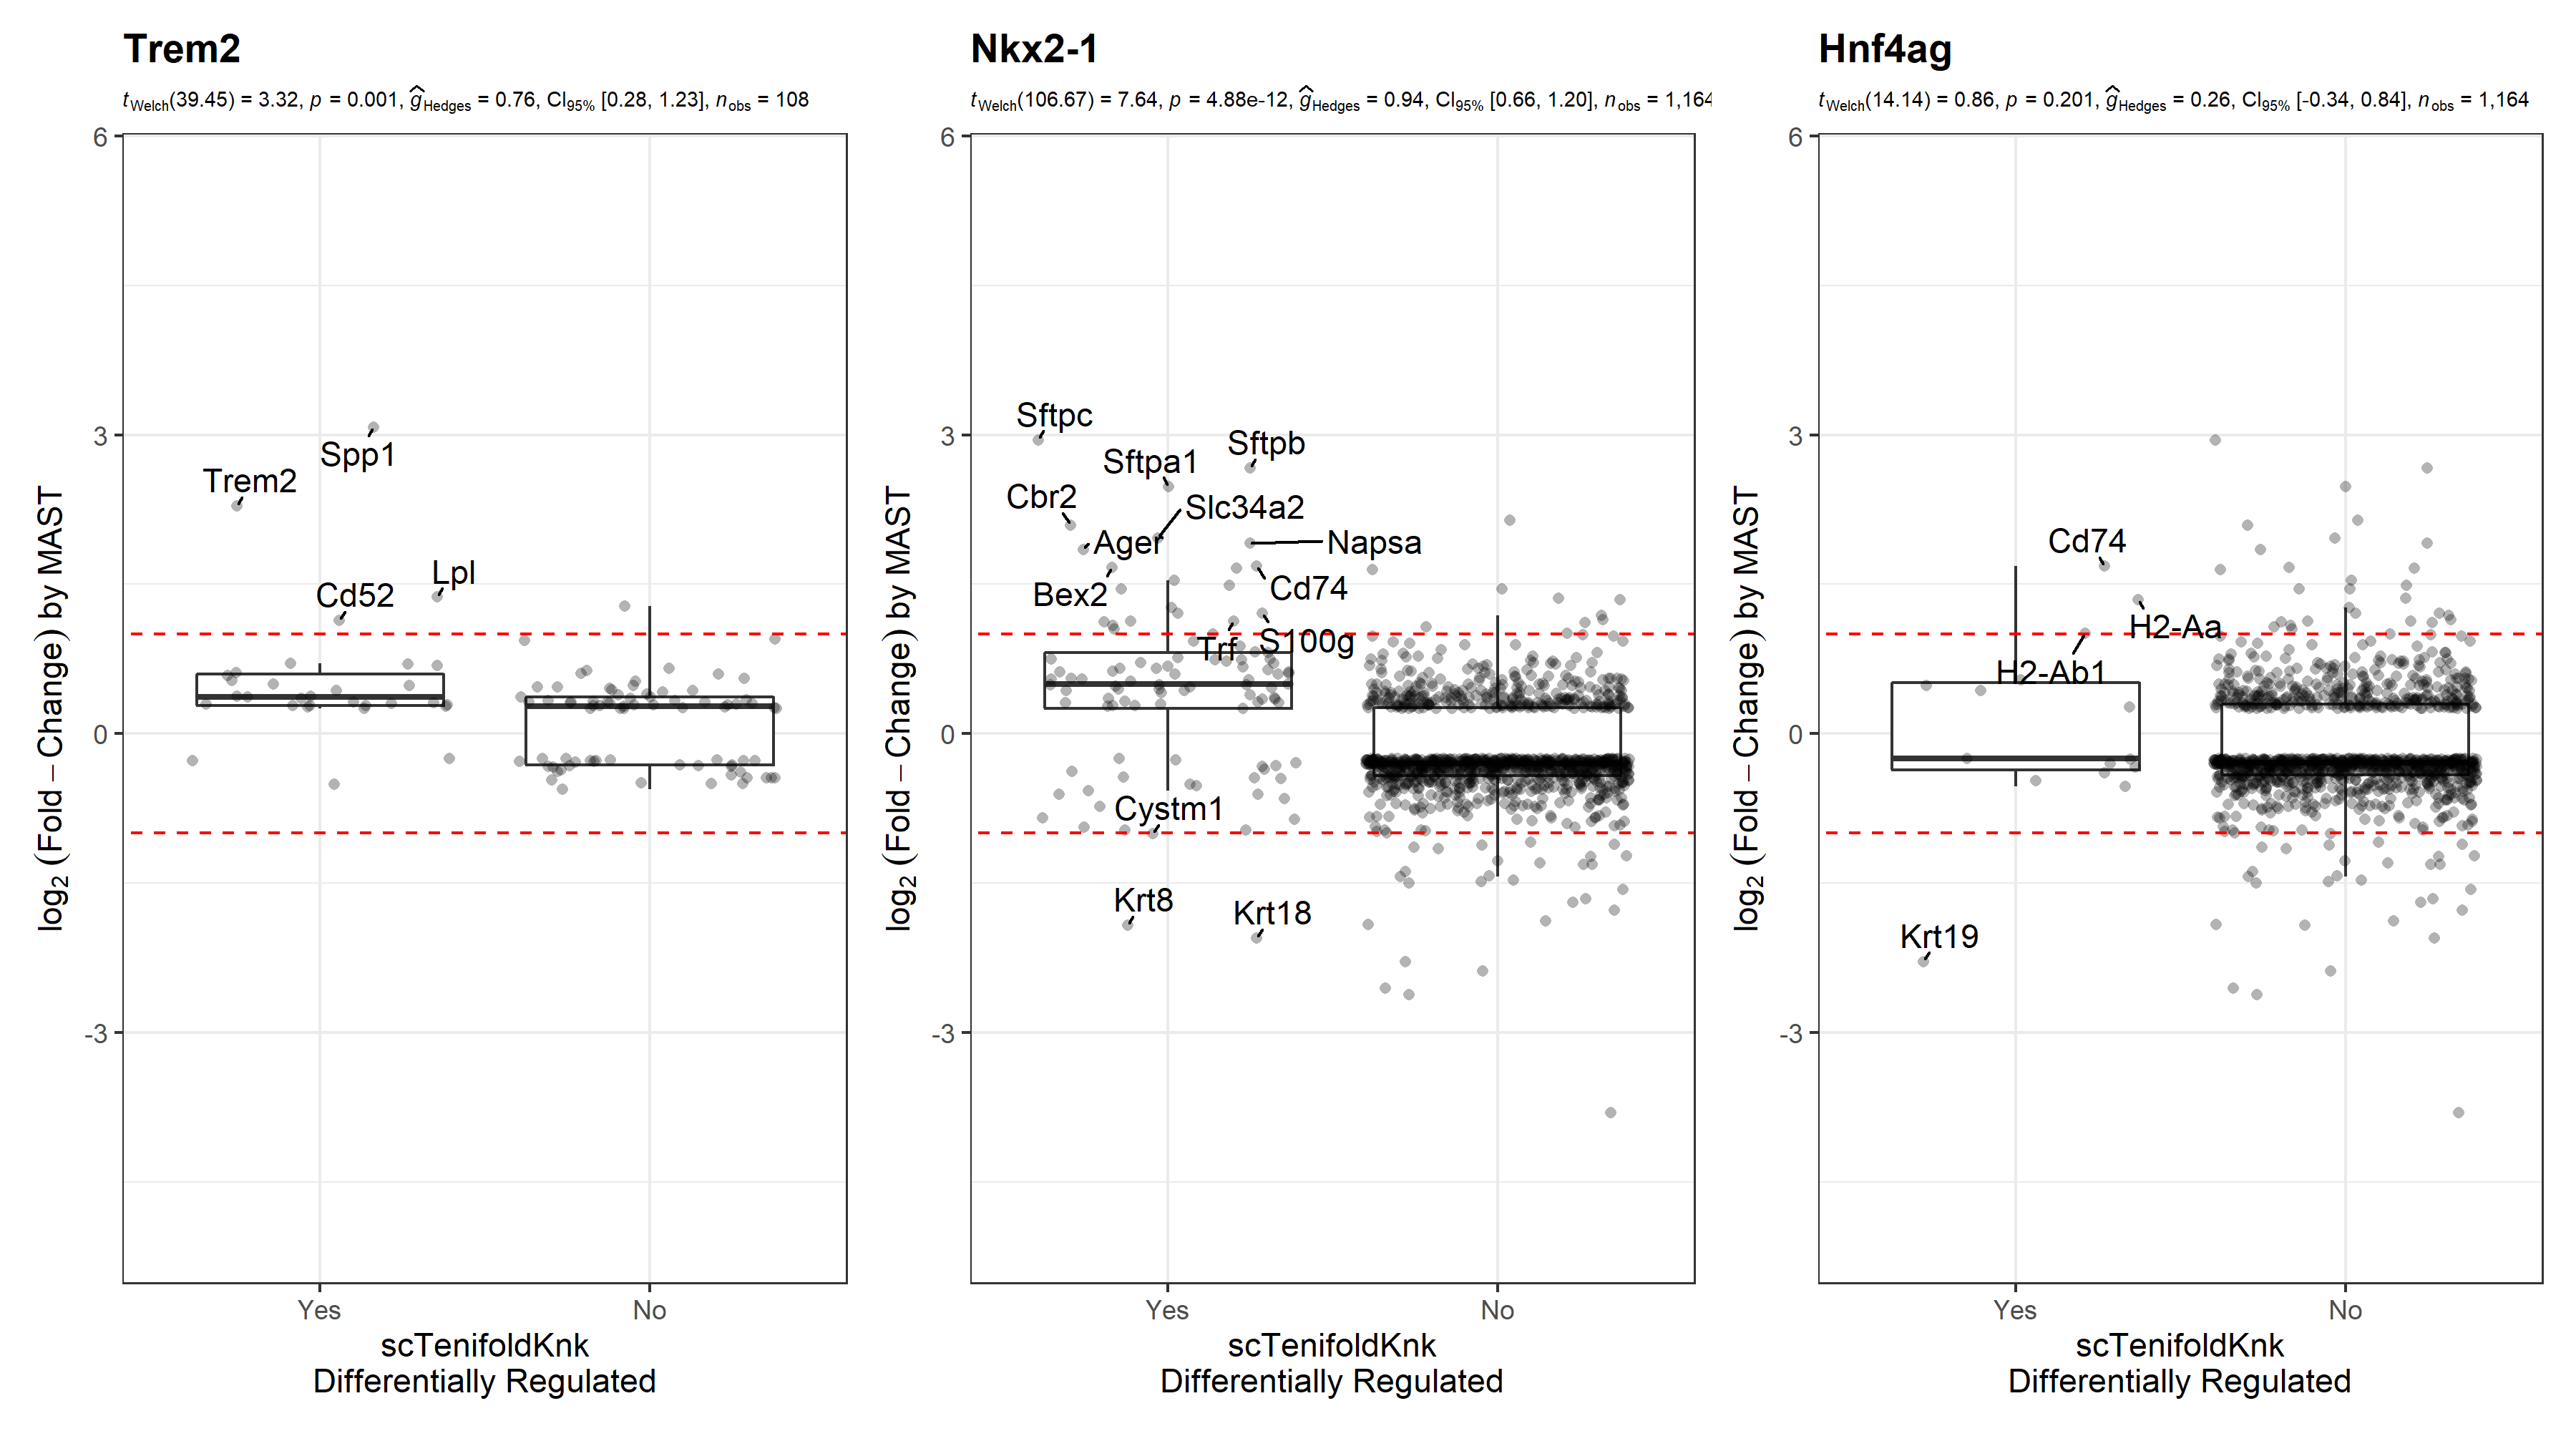

This chart was generated by the following R code:
library(Seurat)
library(ggplot2)
library(ggrepel)
library(Matrix)
library(enrichR)
library(patchwork)
library(statsExpressions)

enrichmentComparison <- function(X,Y){
  eX <- do.call(rbind.data.frame, enrichr(X, databases = c("BioPlanet_2019", "KEGG_2019_Mouse", "Reactome_2016","GO_Biological_Process_2018", "GO_Molecular_Function_2018", "GO_Cellular_Component_2018")))
  eX <- eX$Term[eX$Adjusted.P.value < 0.05]
  eY <- do.call(rbind.data.frame, enrichr(Y, databases = c("BioPlanet_2019", "KEGG_2019_Mouse", "Reactome_2016","GO_Biological_Process_2018", "GO_Molecular_Function_2018", "GO_Cellular_Component_2018")))
  eY <- eY$Term[eY$Adjusted.P.value < 0.05]
  TP = sum(eX %in% eY)
  FP = sum(!eY %in% eX)
  FN = sum(!eX %in% eY)
  c(Shared=TP, DROnly = FP, DEONly=FN)
}

# TREM2
CM <- read.csv('TREM2/Data/GSE130626_umi_counts.csv.gz')
MD <- read.csv('TREM2/Data/GSE130626_cell_info.csv.gz')
GD <- read.csv('TREM2/Data/GSE130626_gene_info.csv.gz')

CM <- CM[!is.na(GD$symbol),]
GD <- GD[!is.na(GD$symbol),]

rownames(CM) <- make.unique(GD$symbol)

MD <- MD[((MD$treatment %in% 'cuprizone') & (MD$trem2_genotype %in% c('WT', 'KO'))),]
CM <- CM[,MD$cell_id]

D <- CreateSeuratObject(CM)
D <- NormalizeData(D)
D <- ScaleData(D)

DE <- FindMarkers(D, ident.1 = 'WT', ident.2 = 'KO', test.use = 'MAST')
DR <- read.csv('TREM2/Results/drTREM2.csv', row.names = 1)

DE$G <- rownames(DE)
DE$p_val_adj[DE$p_val_adj == 0] <- min(DE$p_val[DE$p_val_adj != 0])
DE$G[!DE$G %in% DR$gene[DR$p.adj < 0.05]] <- NA
DE$C <- 'YES'
DE$C[is.na(DE$G)] <- 'NO'
DE$G[abs(DE$avg_log2FC) < 1] <- NA
DE$L <- -log10(DE$p_val_adj)

pPos <- position_jitter(seed = 2, width = 0.25)
FDR1 <- ggplot(DE, aes(C, -log10(p_val_adj), label = G)) +
  geom_boxplot(outlier.colour = NA) +
  geom_jitter(alpha = .3, pch = 16, position = pPos) +
  geom_text_repel(position = pPos, min.segment.length = 0) +
  theme_bw() + ylab(parse(text = '-log[10]~(FDR)')) +
  xlab('scTenifoldKnk\nDifferentially Regulated') +
  labs(title = 'Trem2', subtitle = two_sample_test(DE, C, L, alternative = 'less')$expression[[1]]) +
  theme(plot.title = element_text(face = 2), plot.subtitle = element_text(size = 7))

genesDE <- rownames(DE)[((DE$p_val_adj < 0.05) & (abs(DE$avg_log2FC) > 1))]
# Cd52, Lpl, Spp1, Trem2, Ttr
genesDR <- DR$gene[DR$p.adj < 0.05]
# Adssl1, Akr1a1, Aldh2, Aldoa, Anp32b, Anxa2, Anxa5, Aplp2, Apoe, Arpc1b, Ass1, Atox1, Atp5e, Atp5g1, Atp5h, Atp5j, Atp5j2, Atp5k, Atp5l, Atp5mpl, Atp6v1f, Atpif1, Axl, Bola2, Calm1, Capg, Ccl5, Ccl6, Cd52, Cd63, Cd68, Cd72, Cd9, Ch25h, Chchd10, Cops9, Cotl1, Cox5b, Cox6a1, Cox6a2, Cox6b1, Cox6c, Cox7a2, Cox7c, Cox8a, Crip1, Csf2ra, Cst7, Cstb, Ctsa, Ctsb, Ctsd, Ctsl, Ctsz, Cxcl14, Cxcl16, Cybb, Cycs, Dbi, Eef1g, Eif5a, Elob, Fabp3, Fabp5, Fth1, Fxyd5, Gabarap, Gapdh, Gla, Glipr1, Gm10053, Gm10076, Gm2000, Gm49339, Gm8730, Gnas, Gng5, Gpx4, H2-D1, Hint1, Ifi27l2a, Ifitm3, Igf1, Itgax, Lgals3, Lpl, Lrpap1, Lyz2, Mif, Mmp12, Ms4a6c, Myl6, Ndufa1, Ndufa13, Ndufa2, Ndufb2, Npc2, Ost4, Pgam1, Pgk1, Pkm, Pld3, Plin2, Prdx1, Prdx5, Rab7b, Rap2b, Rbx1, Rhoc, Romo1, S100a1, Selenow, Sem1, Spp1, Syngr1, Tceal9, Tmem256, Tmsb10, Tomm7, Tpi1, Tpm4, Trem2, Tyrobp, Uqcr11, Uqcrb, Uqcrh, Vat1, Ybx1

length(intersect(genesDE, genesDR))/length(genesDE)
# % Overlap between DR and DE
# 0.8

enrichmentComparison(genesDE, genesDR)
# Shared DROnly DEONly
#   23    175    122

FC <- DE$avg_log2FC
names(FC) <- rownames(DE)

t.test(FC[names(FC) %in% genesDR], FC[!names(FC) %in% genesDR], alternative = 'greater')
# Welch Two Sample t-test
#
# data:  FC[names(FC) %in% genesDR] and FC[!names(FC) %in% genesDR]
# t = 3.3214, df = 39.453, p-value = 0.0009688
# alternative hypothesis: true difference in means is greater than 0
# 95 percent confidence interval:
#   0.2143344       Inf
# sample estimates:
#   mean of x mean of y
# 0.5386503 0.1037793

wilcox.test(FC[names(FC) %in% genesDR], FC[!names(FC) %in% genesDR])
# Wilcoxon rank sum test with continuity correction
#
# data:  FC[names(FC) %in% genesDR] and FC[!names(FC) %in% genesDR]
# W = 1687, p-value = 0.0008137
# alternative hypothesis: true location shift is not equal to 0

plotData <- data.frame(G =names(FC), FC = FC, DR = factor(ifelse(names(FC) %in% genesDR, 'Yes', 'No'), levels = c('Yes', 'No')))
plotData$G[plotData$DR == 'No'] <- NA
plotData$G[abs(plotData$FC) < 1] <- NA
pPos <- position_jitter(seed = 2)
png('TREM2/Results/drde_Trem2.png', width = 1200, height = 2000, res = 300)
A <- ggplot(plotData, aes(DR, FC, label = G)) +
  geom_boxplot(outlier.color = NA) +
  theme_bw() +
  geom_jitter(alpha = .3, pch = 16, position = pPos) +
  xlab('scTenifoldKnk\nDifferentially Regulated') +
  ylab(parse(text = 'log[2]~(Fold-Change)~by~MAST')) +
  labs(title = 'Trem2', subtitle = two_sample_test(plotData, DR, FC, alternative = 'greater')$expression[[1]]) +
  theme(plot.title = element_text(face = 2), plot.subtitle = element_text(size = 7)) +
  geom_abline(slope = 0, intercept = c(-1,1), lty = 2, col = 'red') +
  geom_text_repel(position = pPos, min.segment.length = 0)
print(A)
dev.off()

# NKX2-1
WT <- readMM('NKX2-1/Data/GSM3716703_Nkx2-1_control_scRNAseq_matrix.mtx.gz')
KO <- readMM('NKX2-1/Data/GSM3716704_Nkx2-1_mutant_scRNAseq_matrix.mtx.gz')
rownames(WT) <- read.csv('NKX2-1/Data/GSM3716703_Nkx2-1_control_scRNAseq_genes.tsv.gz', sep = '\t', header = FALSE)[,2]
rownames(KO) <- read.csv('NKX2-1/Data/GSM3716704_Nkx2-1_mutant_scRNAseq_genes.tsv.gz', sep = '\t', header = FALSE)[,2]
colnames(WT) <- readLines('NKX2-1/Data/GSM3716703_Nkx2-1_control_scRNAseq_barcodes.tsv.gz')
colnames(KO) <- readLines('NKX2-1/Data/GSM3716704_Nkx2-1_mutant_scRNAseq_barcodes.tsv.gz')

WT <- CreateSeuratObject(WT, project = 'WT')
KO <- CreateSeuratObject(KO, project = 'KO')
NKX21 <- merge(WT, KO)

NKX21 <- NormalizeData(NKX21)
NKX21 <- ScaleData(NKX21)

DE <- FindMarkers(NKX21, ident.1 = 'WT', ident.2 = 'KO', test.use = 'MAST')
DR <- read.csv('NKX2-1/Results/dr_GSM3716703.csv', row.names = 1)

DE$G <- rownames(DE)
DE$p_val_adj[DE$p_val_adj == 0] <- min(DE$p_val[DE$p_val_adj != 0])
DE$G[!DE$G %in% DR$gene[DR$p.adj < 0.05]] <- NA
DE$C <- 'YES'
DE$C[is.na(DE$G)] <- 'NO'
DE$G[abs(DE$avg_log2FC) < 1] <- NA
DE$L <- -log10(DE$p_val_adj)

pPos <- position_jitter(seed = 2, width = 0.25)
FDR2 <- ggplot(DE, aes(C, -log10(p_val_adj), label = G)) +
  geom_boxplot(outlier.colour = NA) +
  geom_jitter(alpha = .3, pch = 16, position = pPos) +
  geom_text_repel(position = pPos, min.segment.length = 0) +
  theme_bw() + ylab(parse(text = '-log[10]~(FDR)')) +
  xlab('scTenifoldKnk\nDifferentially Regulated') +
  labs(title = 'Nkx2-1', subtitle = two_sample_test(DE, C, L, alternative = 'less')$expression[[1]]) +
  theme(plot.title = element_text(face = 2), plot.subtitle = element_text(size = 7))

genesDE <- rownames(DE)[(abs(DE$avg_log2FC) > 1 & (DE$p_val_adj < 0.05))]
# 2200002D01Rik, Ager, Apoc1, Apoe, Aqp5, Arl4c, Bex2, Cbr2, Ccnd2, Cd24a, Cd2ap, Cd74, Chil1, Clu, Cxcl15, Cym, Cystm1, Foxq1, Fxyd3, Gm42418, Gsta4, Gsto1, H2-Aa, H2-Ab1, Hist1h1e, Igfbp2, Jun, Krt18, Krt19, Krt8, Lamp3, Lgals3, Lgi3, Lpcat1, Lurap1l, Lyz1, Lyz2, Mal, Msln, Napsa, Nkx2-1, Pdzk1ip1, Ppp1r14c, Retnla, Rnase4, S100a11, S100a6, S100g, Sfta2, Sftpa1, Sftpb, Sftpc, Slc34a2, Spp1, Sprr1a, Sprr2a3, Tff1, Tff2, Tgfbi, Thbs1, Tmsb4x, Tnfrsf12a, Trf
genesDR <- DR$gene[DR$p.adj < 0.05]
# 1810011O10Rik, Abca3, Ace, Acot1, Acvrl1, Ager, Alcam, Ank3, Aqp5, Arhgef15, Atp11a, Atp1b1, Atp6v1c2, Atp8a1, AU021092, Avpi1, BC028528, Bcam, Bex2, Bex4, Calcrl, Car8, Cat, Cbr2, Cd74, Cd93, Cdh1, Cdh5, Cebpa, Ces1d, Chchd10, Chil1, Cldn18, Cldn3, Cldn5, Cldn7, Clec14a, Clec1a, Clec2d, Clic3, Crb3, Crlf1, Ctla2a, Ctsc, Ctsh, Cxcl15, Cxx1a, Cystm1, Cyyr1, Dcxr, Dram1, Ecscr, Egfl6, Egfl7, Emb, Emcn, Epas1, Epcam, Etv5, Exosc7, Ezr, Fabp5, Fendrr, Fgfr2, Flt1, Fmo1, Foxf1, Gata2, Gde1, Gimap6, Gng11, Gpihbp1, Gprc5a, H2afj, Hc, Hilpda, Hlx, Hmcn1, Hoxa5, Hpgd, Icam1, Icam2, Impdh1, Irx1, Irx2, Irx3, Klf2, Krt18, Krt8, Lamp3, Ldb2, Lgi3, Lmo2, Lmo7, Lpcat1, Marcks, Matn4, Mbip, Mcam, Mest, Mettl7a1, Mfap2, Mgst1, Muc1, Myct1, Myh14, Myzap, Napsa, Neat1, Nid1, Nkx2-1, Nostrin, Npc2, Npw, Nrarp, Ociad2, Pcdh1, Pcdh17, Pecam1, Pi4k2b, Pla2g1b, Plpp3, Plvap, Ppp1r14a, Ppp1r14c, Prex2, Prss8, Ptprf, Rab25, Ramp2, Rasip1, Rbpjl, Rhoj, Rnase4, S100g, S1pr1, Scn3b, Scn7a, Sdc1, Sdc4, Sema3c, Sept4, Serpinb6b, Sfta2, Sftpa1, Sftpb, Sftpc, Sftpd, Slc1a5, Slc34a2, Slc39a8, Soat1, Sox17, Sparcl1, Spint2, Srgn, Stmn2, Tbx2, Tcf4, Thbd, Tie1, Tmem100, Tmem204, Tmem238, Tmem243, Trf, Tspan15, Tspan7, Vamp8, Wfdc2, Zeb2

length(intersect(genesDE, genesDR))/length(genesDE)
# % Overlap between DR and DE
# 0.3809524

enrichmentComparison(genesDE, genesDR)
# Shared DROnly DEONly
#   17     71     66

FC <- DE$avg_log2FC
names(FC) <- rownames(DE)

t.test(FC[names(FC) %in% genesDR], FC[!names(FC) %in% genesDR], alternative = 'greater')
# Welch Two Sample t-test
#
# data:  FC[names(FC) %in% genesDR] and FC[!names(FC) %in% genesDR]
# t = 7.6433, df = 106.67, p-value = 4.875e-12
# alternative hypothesis: true difference in means is greater than 0
# 95 percent confidence interval:
#   0.5274326       Inf
# sample estimates:
#   mean of x  mean of y
# 0.4680584 -0.2056227

wilcox.test(FC[names(FC) %in% genesDR], FC[!names(FC) %in% genesDR])
# Wilcoxon rank sum test with continuity correction
#
# data:  FC[names(FC) %in% genesDR] and FC[!names(FC) %in% genesDR]
# W = 81026, p-value < 2.2e-16
# alternative hypothesis: true location shift is not equal to 0

plotData <- data.frame(G =names(FC), FC = FC, DR = factor(ifelse(names(FC) %in% genesDR, 'Yes', 'No'), levels = c('Yes', 'No')))
plotData$G[plotData$DR == 'No'] <- NA
plotData$G[abs(plotData$FC) < 1] <- NA
pPos <- position_jitter(seed = 2)
png('NKX2-1/Results/drde_Nkx2-1.png', width = 1200, height = 2000, res = 300)
B <- ggplot(plotData, aes(DR, FC, label = G)) +
  geom_boxplot(outlier.color = NA) +
  theme_bw() +
  geom_jitter(alpha = .3, pch = 16, position = pPos) +
  xlab('scTenifoldKnk\nDifferentially Regulated') +
  ylab(parse(text = 'log[2]~(Fold-Change)~by~MAST')) +
  labs(title = 'Nkx2-1', subtitle = two_sample_test(plotData, DR, FC, alternative = 'greater')$expression[[1]]) +
  theme(plot.title = element_text(face = 2), plot.subtitle = element_text(size = 7)) +
  geom_abline(slope = 0, intercept = c(-1,1), lty = 2, col = 'red') +
  geom_text_repel(position = pPos, min.segment.length = 0)
print(B)
dev.off()

# HNF4AG
WT <- Read10X_h5('HNF4A-HNF4G/Data/GSM3477499_WT_ScRNAseq_filtered_gene_bc_matrices.h5')
KO <- Read10X_h5('HNF4A-HNF4G/Data/GSM3477500_Hnf4alphagammaDKO_ScRNAseq_filtered_gene_bc_matrices.h5')

WT <- CreateSeuratObject(WT, project = 'WT')
KO <- CreateSeuratObject(KO, project = 'KO')

HNF4AG <- merge(WT, KO)
HNF4AG <- NormalizeData(HNF4AG)
HNF4AG <- ScaleData(HNF4AG)

DE <- FindMarkers(HNF4AG, ident.1 = 'WT', ident.2 = 'KO', test.use = 'MAST')
DR <- read.csv('HNF4A-HNF4G/Results/drHNF4AG.csv', row.names = 1)

DE$G <- rownames(DE)
DE$p_val_adj[DE$p_val_adj == 0] <- min(DE$p_val[DE$p_val_adj != 0])
DE$G[!DE$G %in% DR$gene[DR$p.adj < 0.05]] <- NA
DE$C <- 'YES'
DE$C[is.na(DE$G)] <- 'NO'
DE$G[abs(DE$avg_log2FC) < 1] <- NA
DE$L <- -log10(DE$p_val_adj)

pPos <- position_jitter(seed = 2, width = 0.25)
FDR3 <- ggplot(DE, aes(C, -log10(p_val_adj), label = G)) +
  geom_boxplot(outlier.colour = NA) +
  geom_jitter(alpha = .3, pch = 16, position = pPos) +
  geom_text_repel(position = pPos, min.segment.length = 0) +
  theme_bw() + ylab(parse(text = '-log[10]~(FDR)')) +
  xlab('scTenifoldKnk\nDifferentially Regulated') +
  labs(title = 'Hnf4ag', subtitle = two_sample_test(DE, C, L, alternative = 'less')$expression[[1]]) +
  theme(plot.title = element_text(face = 2), plot.subtitle = element_text(size = 7))

genesDR <- DR$gene[DR$p.adj < 0.05]
# Ace2, Anpep, Apoa1, Apoa4, Apob, Apoc3, Atf3, Atp5e, Atp5j2, Atp5k, Atp5l, Atpif1, Cd36, Cd74, Cox17, Cox5b, Cyp4v3, Dgat1, Dnase1, Eef1a1, Eef2, Fau, Ggt1, Gng5, Gpx1, Guca2b, H2-Aa, H2-Ab1, H2-Q1, H2-Q2, Hnf4a, Hnf4g, Hsp90ab1, Hspa8, Itm2b, Krt19, Lct, Mdh1, Mrpl12, Muc13, Myl6, Myo15b, Ndufa12, Ndufa7, Ndufs6, Ndufv3, Neat1, Oaz1, Pls1, Ppia, Scp2, Sectm1b, Sepp1, Slc5a1, Smim24, Tceb2, Tmsb10, Tomm7, Tpt1, Ubl5, Uqcr10, Uqcr11, Uqcrb, Uqcrq, Vil1
genesDE <- rownames(DE)[abs(DE$avg_log2FC) > 1 & DE$p_val_adj < 0.05]
# 2010106E10Rik, Abcc2, Adh6a, Agr2, Akr1b8, Aldh1a1, Aldoa, Aldob, Angptl4, Anxa2, Anxa4, Anxa5, Apoa1, Apoa4, Apob, Apoc3, B2m, Calml4, Capg, Carhsp1, Ccl25, Ccl5, Cd7, Cdhr2, Ces1f, Ces2e, Cgref1, Ckb, Clec2h, Crip1, Cyb5r3, Cycs, Cyp27a1, Cyp2b10, Cyp2d26, Cyp3a11, Cyp3a25, Cystm1, Dgat2, Dmbt1, Dstn, Eps8l3, Espn, Ethe1, Exoc3l4, Fabp1, Fam101b, Fam162a, Fkbp5, Flnb, Fth1, Gale, Ggt1, Gjb1, Gna11, Gp1bb, Gpx4, Gsdmd, Gsta4, Gstk1, Gstm1, Gstm3, Guca2a, Guca2b, Gzma, Gzmb, H2-K1, H2-Q1, H2-Q2, H2-T3, Hadh, Hmgcs2, Hsd17b11, Hspa8, Ifi27l2b, Khk, Krt18, Krt19, Krt7, Krt8, Lct, Lgals2, Lgals4, Lmna, Ly6d, Malat1, Maoa, Mat2a, Mgst1, Mgst3, Mmp15, Mt1, Mt2, Mttp, Muc13, Muc3, Myl7, Myo15b, Naprt, Ndrg1, Npc1l1, P4hb, Papss2, Pcyt2, Pepd, Pigr, Plac8, Plin2, Pls1, Plscr1, Prdx1, Qsox1, Rbp2, Reep6, Reg1, Rfk, Ripk3, Rpsa, S100a10, S100a11, S100a6, Scp2, Sepp1, Serpinb1a, Serpinb6a, Sfn, Sgk1, Sh3bgrl3, Sis, Slc26a6, Slc27a4, Slc35c2, Slc51a, Slc5a1, Slc6a19, Slc6a20a, Slc6a6, Slc9a3r1, Sod1, Spink4, Sult1b1, Sult1d1, Sult2b1, Tcn2, Tkfc, Tm4sf20, Tm4sf4, Tm4sf5, Tmem120a, Tmsb10, Treh, Tspan8, Xdh

length(intersect(genesDE, genesDR))/length(genesDE)
# % Overlap between DR and DE
# 0.1176471

enrichmentComparison(genesDE, genesDR)
# Shared DROnly DEONly
#   103    156    110

FC <- DE$avg_log2FC
names(FC) <- rownames(DE)

t.test(FC[names(FC) %in% genesDR], FC[!names(FC) %in% genesDR], alternative = 'greater')
# Welch Two Sample t-test
#
# data:  FC[names(FC) %in% genesDR] and FC[!names(FC) %in% genesDR]
# t = 2.9634, df = 47.113, p-value = 0.00238
# alternative hypothesis: true difference in means is greater than 0
# 95 percent confidence interval:
#   0.2642159       Inf
# sample estimates:
#   mean of x   mean of y
# 0.58850575 -0.02055576

wilcox.test(FC[names(FC) %in% genesDR], FC[!names(FC) %in% genesDR])
# Wilcoxon rank sum test with continuity correction
#
# data:  FC[names(FC) %in% genesDR] and FC[!names(FC) %in% genesDR]
# W = 32504, p-value = 0.001409
# alternative hypothesis: true location shift is not equal to 0

plotData <- data.frame(G = names(FC), FC = FC, DR = factor(ifelse(names(FC) %in% genesDR, 'Yes', 'No'), levels = c('Yes', 'No')))
plotData$G[plotData$DR == 'No'] <- NA
plotData$G[abs(plotData$FC) < 1] <- NA
pPos <- position_jitter(seed = 2)

png('HNF4A-HNF4G/Results/drde_Hnf4ag.png', width = 1200, height = 2000, res = 300)
C <- ggplot(plotData, aes(DR, FC, label = G)) +
  geom_boxplot(outlier.color = NA) +
  theme_bw() +
  geom_jitter(alpha = .3, pch = 16, position = pPos) +
  xlab('scTenifoldKnk\nDifferentially Regulated') +
  ylab(parse(text = 'log[2]~(Fold-Change)~by~MAST')) +
  labs(title = 'Hnf4ag', subtitle = two_sample_test(plotData, DR, FC, alternative = 'greater')$expression[[1]]) +
  theme(plot.title = element_text(face = 2), plot.subtitle = element_text(size = 7)) +
  geom_abline(slope = 0, intercept = c(-1,1), lty = 2, col = 'red') +
  geom_text_repel(position = pPos, min.segment.length = 0)
print(C)
dev.off()

A <- A + ylim(c(-5,5.5))
B <- B + ylim(c(-5,5.5))
C <- C + ylim(c(-5,5.5))
png('reviewer1_comment4.png', width = 1200*3, height = 2000, res = 300)
A + B + C
dev.off()

png('reviewer1_comment4_FDR.png', width = 1200*3, height = 2000, res = 300)
FDR1 + FDR2 + FDR3
dev.off()
